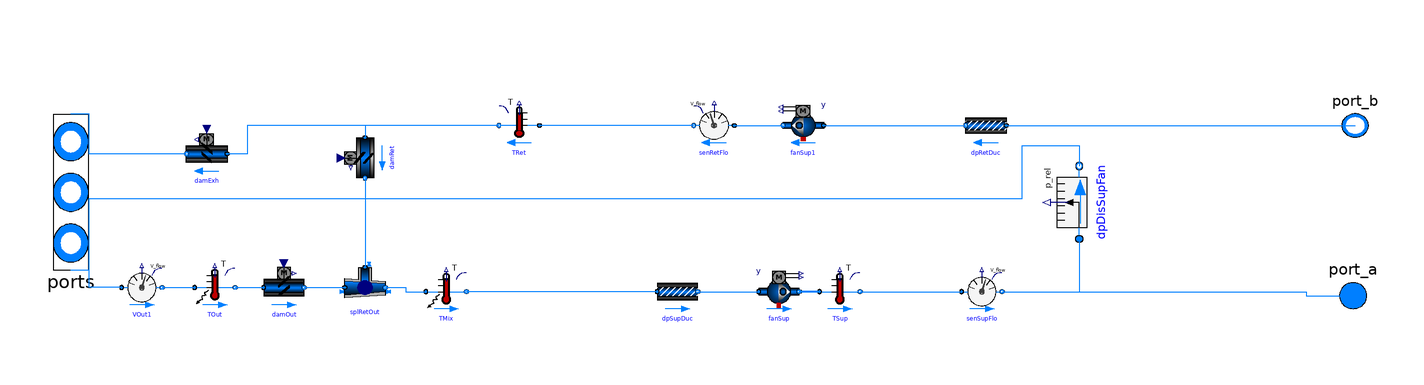

The Modelica model whose source follows is shown above as a component diagram (icons at their Placement, wires along their Line points).

partial model PartialAhu
          replaceable package MediumA = Modelica.Media.Interfaces.PartialMedium
          "Medium model" annotation (choicesAllMatching=true);

        constant Integer numZon(min=2) = 2 "Total number of served VAV boxes";

        parameter Modelica.Units.SI.Volume VRoo[numZon] "Room volume per zone";
        parameter Modelica.Units.SI.Area AFlo[numZon] "Floor area per zone";

        final parameter Modelica.Units.SI.Area ATot=sum(AFlo)
          "Total floor area for all zone";

        constant Real conv=1.2/3600
          "Conversion factor for nominal mass flow rate";

        parameter Modelica.Units.SI.HeatFlowRate QHeaAHU_flow_nominal(min=0)=
          mHeaAir_flow_nominal*Buildings.Utilities.Psychrometrics.Constants.cpAir
          *                                                                 (
          THeaAirSup_nominal - THeaAirMix_nominal)
          "Nominal heating heat flow rate of air handler unit coil";

        parameter Modelica.Units.SI.HeatFlowRate QCooAHU_flow_nominal(max=0) = 1.3
          *mCooAir_flow_nominal*Buildings.Utilities.Psychrometrics.Constants.cpAir
          *                                                                 (
          TCooAirSup_nominal - TCooAirMix_nominal)
          "Nominal total cooling heat flow rate of air handler unit coil (negative number)";

        parameter Modelica.Units.SI.MassFlowRate mCooVAV_flow_nominal[numZon]
          "Design mass flow rate per zone for cooling"
          annotation (Dialog(group="Nominal mass flow rate"));

        parameter Modelica.Units.SI.MassFlowRate mHeaVAV_flow_nominal[numZon]=0.3
            *mCooVAV_flow_nominal "Design mass flow rate per zone for heating"
          annotation (Dialog(group="Nominal mass flow rate"));

        parameter Modelica.Units.SI.MassFlowRate mAir_flow_nominal=0.01
          "Nominal mass flow rate for fan"
          annotation (Dialog(group="Nominal mass flow rate"));
        parameter Modelica.Units.SI.MassFlowRate mCooAir_flow_nominal=0.7*sum(
            mCooVAV_flow_nominal) "Nominal mass flow rate for fan"
          annotation (Dialog(group="Nominal mass flow rate"));
        parameter Modelica.Units.SI.MassFlowRate mHeaAir_flow_nominal=0.7*sum(
            mHeaVAV_flow_nominal) "Nominal mass flow rate for fan"
          annotation (Dialog(group="Nominal mass flow rate"));

        parameter Modelica.Units.SI.MassFlowRate mHeaWat_flow_nominal=
            QHeaAHU_flow_nominal/Buildings.Utilities.Psychrometrics.Constants.cpWatLiq
            /10 "Nominal water mass flow rate for heating coil in AHU"
          annotation (Dialog(group="Nominal mass flow rate"));
        parameter Modelica.Units.SI.MassFlowRate mCooWat_flow_nominal=
            QCooAHU_flow_nominal/Buildings.Utilities.Psychrometrics.Constants.cpWatLiq
            /(-6) "Nominal water mass flow rate for cooling coil"
          annotation (Dialog(group="Nominal mass flow rate"));

        parameter Real ratOAFlo_A(final unit="m3/(s.m2)") = 0.3e-3
          "Outdoor airflow rate required per unit area";
        parameter Real ratOAFlo_P=2.5e-3
          "Outdoor airflow rate required per person";
        parameter Real ratP_A=5e-2 "Occupant density";
        parameter Real effZ(final unit="1") = 0.8
          "Zone air distribution effectiveness (limiting value)";
        parameter Real divP(final unit="1") = 0.7 "Occupant diversity ratio";

        parameter Modelica.Units.SI.VolumeFlowRate VZonOA_flow_nominal[numZon]=
                                                                     (ratOAFlo_P
            *ratP_A + ratOAFlo_A)*AFlo/effZ
          "Zone outdoor air flow rate of each VAV box";

        parameter Modelica.Units.SI.VolumeFlowRate Vou_flow_nominal=
                                                          (divP*ratOAFlo_P*ratP_A +
            ratOAFlo_A)
                      *sum(AFlo) "System uncorrected outdoor air flow rate";
        parameter Real effVen(final unit="1") = if divP < 0.6 then 0.88*divP + 0.22
           else 0.75 "System ventilation efficiency";
        parameter Modelica.Units.SI.VolumeFlowRate Vot_flow_nominal=
            Vou_flow_nominal/effVen "System design outdoor air flow rate";

        parameter Modelica.Units.SI.Temperature THeaOn=293.15
          "Heating setpoint during on"
          annotation (Dialog(group="Room temperature setpoints"));
        parameter Modelica.Units.SI.Temperature THeaOff=285.15
          "Heating setpoint during off"
          annotation (Dialog(group="Room temperature setpoints"));
        parameter Modelica.Units.SI.Temperature TCooOn=297.15
          "Cooling setpoint during on"
          annotation (Dialog(group="Room temperature setpoints"));
        parameter Modelica.Units.SI.Temperature TCooOff=303.15
          "Cooling setpoint during off"
          annotation (Dialog(group="Room temperature setpoints"));
        parameter Modelica.Units.SI.PressureDifference dpBuiStaSet(min=0) = 12
          "Building static pressure";
        parameter Real yFanMin=0.1 "Minimum fan speed";

        parameter Modelica.Units.SI.Temperature TCooAirMix_nominal(displayUnit="degC")=
             303.15
          "Mixed air temperature during cooling nominal conditions (used to size cooling coil)"
          annotation (Dialog(group="Air handler unit nominal temperatures and humidity"));
        parameter Modelica.Units.SI.Temperature TCooAirSup_nominal(displayUnit="degC")=
             285.15
          "Supply air temperature during cooling nominal conditions (used to size cooling coil)"
          annotation (Dialog(group="Air handler unit nominal temperatures and humidity"));
        parameter Modelica.Units.SI.MassFraction wCooAirMix_nominal=0.017
          "Humidity ratio of mixed air at a nominal conditions used to size cooling coil (in kg/kg dry total)"
          annotation (Dialog(group="Air handler unit nominal temperatures and humidity"));
        parameter Modelica.Units.SI.Temperature TCooWatInl_nominal(displayUnit="degC")=
             279.15 "Cooling coil nominal inlet water temperature" annotation (
            Dialog(group="Air handler unit nominal temperatures and humidity"));

        parameter Modelica.Units.SI.Temperature THeaAirMix_nominal(displayUnit="degC")=
             277.15
          "Mixed air temperature during heating nominal conditions (used to size heating coil)"
          annotation (Dialog(group="Air handler unit nominal temperatures and humidity"));
        parameter Modelica.Units.SI.Temperature THeaAirSup_nominal(displayUnit="degC")=
             285.15
          "Supply air temperature during heating nominal conditions (used to size heating coil)"
          annotation (Dialog(group="Air handler unit nominal temperatures and humidity"));
        parameter Modelica.Units.SI.Temperature THeaWatInl_nominal(displayUnit="degC")
          "Reheat coil nominal inlet water temperature" annotation (Dialog(
              group="Air handler unit nominal temperatures and humidity"));

        parameter Boolean allowFlowReversal=false
          "= false to simplify equations, assuming, but not enforcing, no flow reversal"
          annotation (Evaluate=true);

        Buildings.Fluid.Movers.Preconfigured.SpeedControlled_y fanSup(
          redeclare package Medium = MediumA,
          m_flow_nominal=mAir_flow_nominal,
          dp_nominal=780 + 10 + dpBuiStaSet,
          energyDynamics=Modelica.Fluid.Types.Dynamics.FixedInitial)
                                                           "Supply air fan"
          annotation (Placement(transformation(extent={{246,-82},{266,-62}})));
        Buildings.Fluid.Sensors.VolumeFlowRate senSupFlo(redeclare package
            Medium =
             MediumA, m_flow_nominal=mAir_flow_nominal)
          "Sensor for supply fan flow rate"
          annotation (Placement(transformation(extent={{346,-82},{366,-62}})));
        Buildings.Fluid.Sensors.TemperatureTwoPort TSup(
          redeclare package Medium = MediumA,
          m_flow_nominal=mAir_flow_nominal,
          allowFlowReversal=allowFlowReversal)
          annotation (Placement(transformation(extent={{276,-82},{296,-62}})));
        Buildings.Fluid.Sensors.TemperatureTwoPort TMix(
          redeclare package Medium = MediumA,
          m_flow_nominal=mAir_flow_nominal,
          allowFlowReversal=allowFlowReversal,
          transferHeat=true) "Mixed air temperature sensor"
          annotation (Placement(transformation(extent={{82,-82},{102,-62}})));
        Buildings.Fluid.Sensors.VolumeFlowRate VOut1(redeclare package Medium
            = MediumA, m_flow_nominal=mAir_flow_nominal)
          "Outside air volume flow rate"
          annotation (Placement(transformation(extent={{-68,-80},{-48,-60}})));
        Buildings.Fluid.Actuators.Dampers.Exponential
                                  damRet(
          redeclare package Medium = MediumA,
          m_flow_nominal=mAir_flow_nominal,
          from_dp=false,
          dpDamper_nominal=5,
          dpFixed_nominal=5)
                   "Return air damper" annotation (Placement(transformation(
              origin={52,-6},
              extent={{10,-10},{-10,10}},
              rotation=90)));
        Buildings.Fluid.Actuators.Dampers.Exponential
                                  damOut(
          redeclare package Medium = MediumA,
          m_flow_nominal=mAir_flow_nominal,
          from_dp=false,
          dpDamper_nominal=5,
          dpFixed_nominal=5)
                   "Outdoor air damper"
          annotation (Placement(transformation(extent={{2,-80},{22,-60}})));
        Buildings.Fluid.FixedResistances.PressureDrop
                                  dpSupDuc(
          m_flow_nominal=mAir_flow_nominal,
          redeclare package Medium = MediumA,
          allowFlowReversal=allowFlowReversal,
          dp_nominal=200 + 200 + 100 + 40)
                                 "Pressure drop for supply duct"
          annotation (Placement(transformation(extent={{196,-82},{216,-62}})));
        Buildings.Fluid.FixedResistances.Junction
                              splRetOut(
          redeclare package Medium = MediumA,
          tau=15,
          m_flow_nominal=mAir_flow_nominal*{1,1,1},
          energyDynamics=Modelica.Fluid.Types.Dynamics.FixedInitial,
          dp_nominal(each displayUnit="Pa") = {0,0,0},
          portFlowDirection_1=if allowFlowReversal then Modelica.Fluid.Types.PortFlowDirection.Bidirectional
               else Modelica.Fluid.Types.PortFlowDirection.Entering,
          portFlowDirection_2=if allowFlowReversal then Modelica.Fluid.Types.PortFlowDirection.Bidirectional
               else Modelica.Fluid.Types.PortFlowDirection.Leaving,
          portFlowDirection_3=if allowFlowReversal then Modelica.Fluid.Types.PortFlowDirection.Bidirectional
               else Modelica.Fluid.Types.PortFlowDirection.Entering,
          linearized=true) "Flow splitter" annotation (Placement(transformation(
              extent={{-10,10},{10,-10}},
              rotation=0,
              origin={52,-70})));
        Buildings.Fluid.Actuators.Dampers.Exponential damExh(
          from_dp=false,
          dpFixed_nominal=5,
          redeclare package Medium = MediumA,
          m_flow_nominal=mAir_flow_nominal,
          dpDamper_nominal=5)
                    "Exhaust air damper"
          annotation (Placement(transformation(extent={{-16,-14},{-36,6}})));
        Buildings.Fluid.FixedResistances.PressureDrop dpRetDuc(
          m_flow_nominal=mAir_flow_nominal,
          redeclare package Medium = MediumA,
          allowFlowReversal=allowFlowReversal,
          dp_nominal=40)
               "Pressure drop for return duct"
          annotation (Placement(transformation(extent={{368,0},{348,20}})));
        Buildings.Fluid.Sensors.VolumeFlowRate senRetFlo(redeclare package
            Medium =
             MediumA, m_flow_nominal=mAir_flow_nominal)
          "Sensor for return fan flow rate"
          annotation (Placement(transformation(extent={{234,0},{214,20}})));
        Buildings.Fluid.Sensors.TemperatureTwoPort TRet(
          redeclare package Medium = MediumA,
          m_flow_nominal=mAir_flow_nominal,
          allowFlowReversal=allowFlowReversal)
                                     "Return air temperature sensor"
          annotation (Placement(transformation(extent={{138,0},{118,20}})));
        Buildings.Fluid.Movers.Preconfigured.SpeedControlled_y fanSup1(
          redeclare package Medium = MediumA,
          m_flow_nominal=mAir_flow_nominal,
          dp_nominal=780 + 10 + dpBuiStaSet,
          energyDynamics=Modelica.Fluid.Types.Dynamics.FixedInitial)
                                                           "Supply air fan"
          annotation (Placement(transformation(extent={{278,0},{258,20}})));
        Modelica.Fluid.Interfaces.FluidPort_b port_b(redeclare final package
            Medium = MediumA)
          "Fluid connector b (positive design flow direction is from port_a to port_b)"
          annotation (Placement(transformation(extent={{556,-5},{524,25}}),
              iconTransformation(extent={{562,16},{520,61}})));
        Modelica.Fluid.Interfaces.FluidPort_a port_a(redeclare final package
            Medium = MediumA)
          "Fluid connector a (positive design flow direction is from port_a to port_b)"
          annotation (Placement(transformation(extent={{522,-90},{556,-58}}),
              iconTransformation(extent={{522,-96},{564,-53}})));
        Modelica.Fluid.Interfaces.FluidPorts_b ports[2](redeclare each package
            Medium =
           MediumA, each m_flow(max=if flowDirection == Modelica.Fluid.Types.PortFlowDirection.Leaving then 0
                 else +Modelica.Constants.inf, min=if flowDirection == Modelica.Fluid.Types.PortFlowDirection.Entering
                 then 0 else -Modelica.Constants.inf)) "Fluid ports"
          annotation (Placement(transformation(extent={{-110,54},{-76,-100}}),
              iconTransformation(extent={{-110,54},{-76,-100}})));
        Buildings.Fluid.Sensors.RelativePressure dpDisSupFan(redeclare package
            Medium = MediumA) "Supply fan static discharge pressure"
          annotation (Placement(transformation(
              extent={{-18,22},{18,-22}},
              rotation=90,
              origin={404,-28})));
        Buildings.Fluid.Sensors.TemperatureTwoPort TOut(
          redeclare package Medium = MediumA,
          m_flow_nominal=mAir_flow_nominal,
          allowFlowReversal=allowFlowReversal,
          transferHeat=true) "Mixed air temperature sensor"
          annotation (Placement(transformation(extent={{-32,-80},{-12,-60}})));

      protected
        parameter Modelica.Fluid.Types.PortFlowDirection flowDirection=Modelica.Fluid.Types.PortFlowDirection.Bidirectional
          "Allowed flow direction"
          annotation (Evaluate=true, Dialog(tab="Advanced"));
        equation
        connect(TSup.port_a, fanSup.port_b)
                                  annotation (Line(
            points={{276,-72},{266,-72}},
            color={0,127,255},
            smooth=Smooth.None,
            thickness=0.5));
        connect(TSup.port_b, senSupFlo.port_a)
          annotation (Line(points={{296,-72},{346,-72}}, color={0,127,255}));
        connect(dpSupDuc.port_b, fanSup.port_a)
          annotation (Line(points={{216,-72},{246,-72}}, color={0,127,255}));
        connect(damOut.port_b, splRetOut.port_1)
          annotation (Line(points={{22,-70},{42,-70}}, color={0,127,255}));
        connect(splRetOut.port_2, TMix.port_a) annotation (Line(points={{62,-70},
                {72,-70},{72,-72},{82,-72}}, color={0,127,255}));
        connect(damRet.port_b, splRetOut.port_3)
                                       annotation (Line(points={{52,-16},{52,-60}},
              color={0,127,255}));
        connect(
        dpSupDuc.port_a, TMix.port_b)
          annotation (Line(points={{196,-72},{102,-72}}, color={0,127,255}));
        connect(senRetFlo.port_b, TRet.port_a)
                                     annotation (Line(points={{214,10},{138,10}},
              color={0,127,255}));
        connect(
        TRet.port_b, damRet.port_a) annotation (Line(points={{118,10},{52,10},{52,
                4}}, color={0,127,255}));
        connect(
        TRet.port_b, damExh.port_a) annotation (Line(points={{118,10},{-6,10},{-6,
                -4},{-16,-4}}, color={0,127,255}));
        connect(
        senRetFlo.port_a, fanSup1.port_b)
          annotation (Line(points={{234,10},{258,10}}, color={0,127,255}));
        connect(
        fanSup1.port_a, dpRetDuc.port_b)
          annotation (Line(points={{278,10},{348,10}}, color={0,127,255}));
        connect(senSupFlo.port_b, port_a)
                                annotation (Line(points={{366,-72},{516,-72},{516,-74},
                {539,-74}}, color={0,127,255}));
        connect(dpRetDuc.port_a, port_b)
          annotation (Line(points={{368,10},{540,10}}, color={0,127,255}));
        connect(damExh.port_b, ports[1])
                               annotation (Line(points={{-36,-4},{-84,-4},{-84,15.5},
                {-93,15.5}},
                     color={0,127,255}));
        connect(VOut1.port_a, ports[2])
                              annotation (Line(points={{-68,-70},{-84,-70},{-84,
                -61.5},{-93,-61.5}},
                            color={0,127,255}));
        connect(dpDisSupFan.port_a, port_a)
                                  annotation (Line(points={{404,-46},{404,-72},{516,-72},
                {516,-74},{539,-74}}, color={0,127,255}));
        connect(VOut1.port_a, dpDisSupFan.port_b)
                                        annotation (Line(points={{-68,-70},{-84,-70},{
                -84,-26},{376,-26},{376,0},{404,0},{404,-10}}, color={0,127,255}));
        connect(VOut1.port_b, TOut.port_a)
          annotation (Line(points={{-48,-70},{-32,-70}}, color={0,127,255}));
        connect(TOut.port_b, damOut.port_a)
          annotation (Line(points={{-12,-70},{2,-70}}, color={0,127,255}));
        annotation (Icon(coordinateSystem(preserveAspectRatio=false, extent={{-100,
                  -180},
        {540,100}}), graphics={Rectangle(
                extent={{-100,128},{540,-194}},
                lineColor={215,215,215},
                fillColor={215,215,215},
                fillPattern=FillPattern.Solid),
                Ellipse(
                  extent={{180,42},{310,-90}},
                  lineColor={28,108,200},
                  fillColor={244,125,35},
                  fillPattern=FillPattern.Solid),
                Ellipse(
                  extent={{192,32},{298,-76}},
                  lineColor={28,108,200},
                  fillColor={215,215,215},
                  fillPattern=FillPattern.Solid),
                Polygon(
                  points={{280,10},{244,-12},{246,-40},{210,-60},{280,10}},
                  lineColor={28,108,200},
                  fillColor={0,0,0},
                  fillPattern=FillPattern.Forward),
                Polygon(
                  points={{35,35},{-1,13},{1,-15},{-35,-35},{35,35}},
                  lineColor={28,108,200},
                  fillColor={0,0,0},
                  fillPattern=FillPattern.Forward,
                  origin={245,-25},
                  rotation=-90)}),   Diagram(coordinateSystem(
        preserveAspectRatio=false, extent={{-100,-180},{540,100}})));
        end PartialAhu;